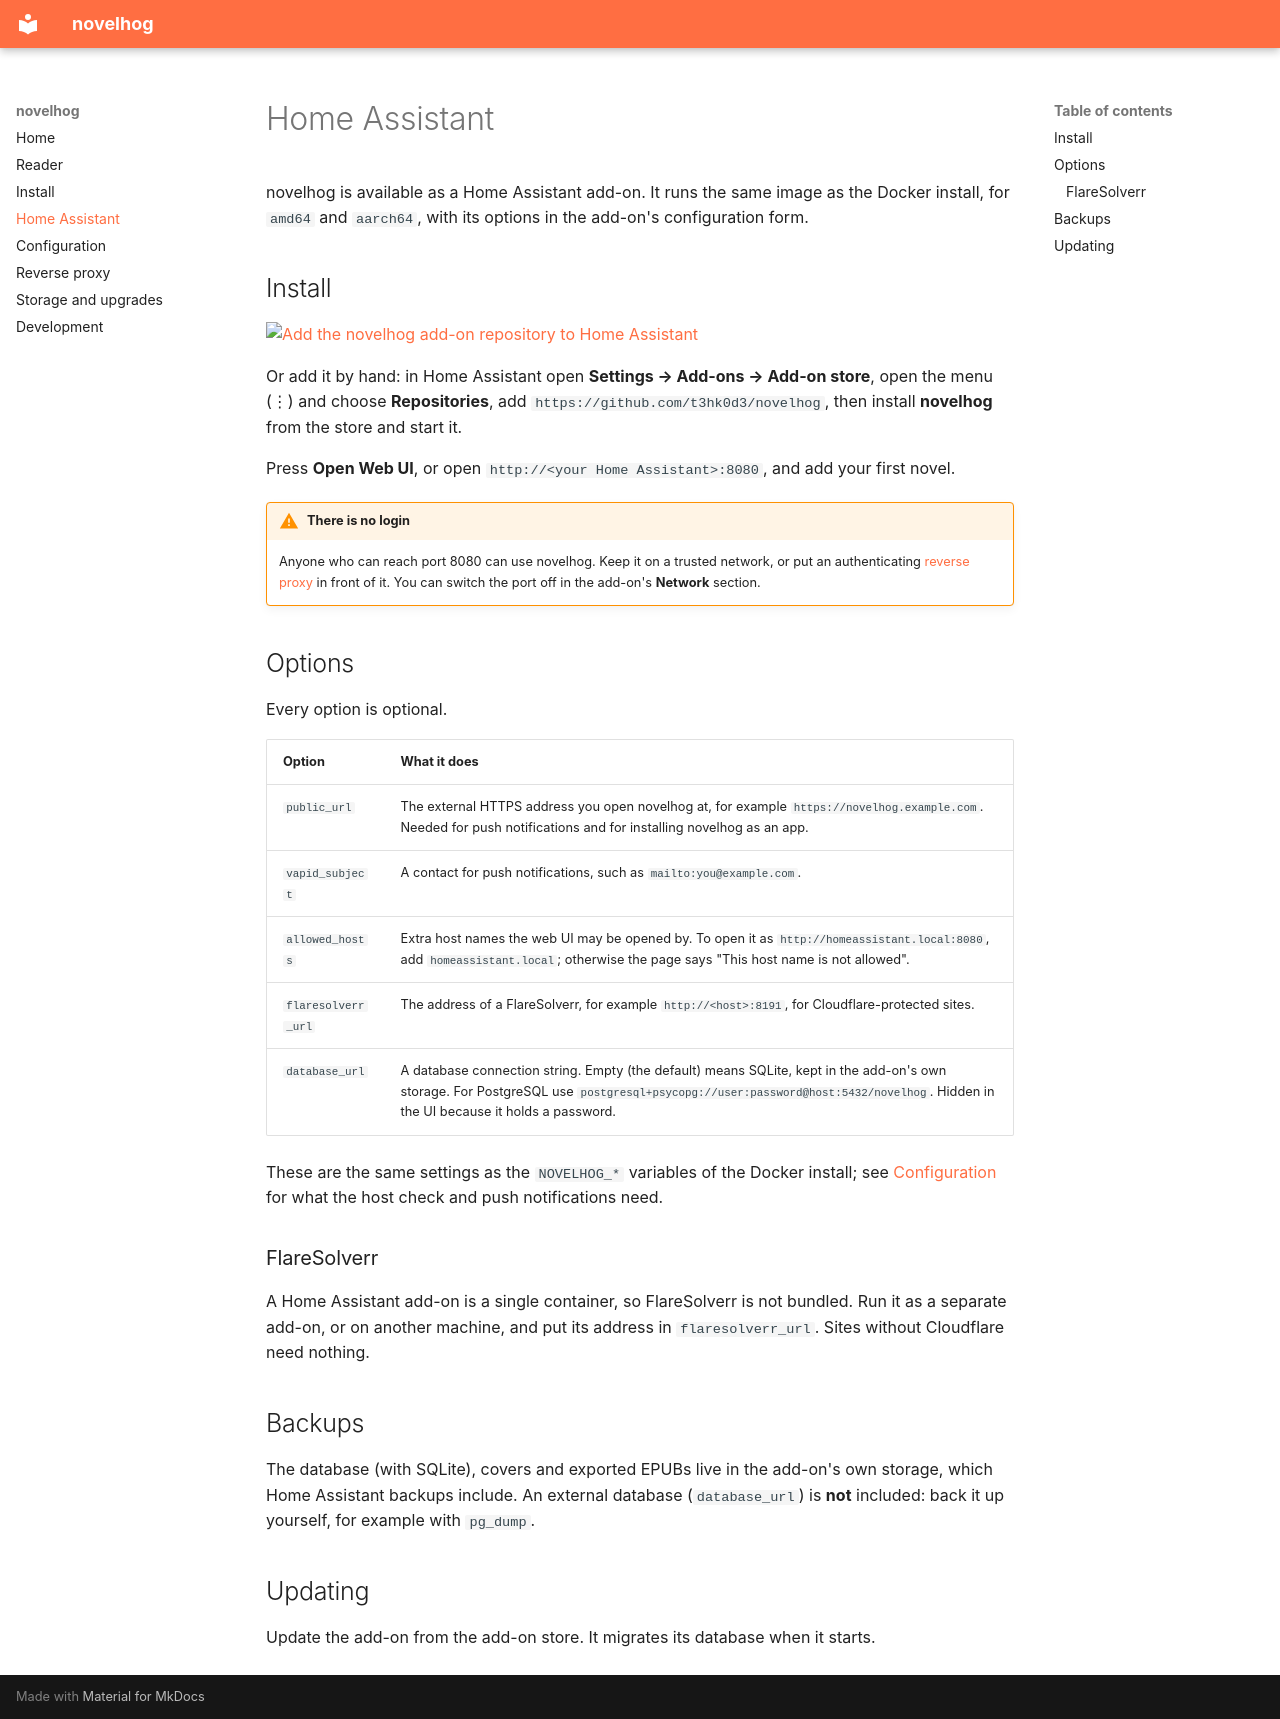

repository: t3hk0d3/novelhog · page: home-assistant/index.html · generator: mkdocs

# Home Assistant

novelhog is available as a Home Assistant add-on. It runs the same image as the Docker install, for `amd64` and
`aarch64`, with its options in the add-on's configuration form.

## Install

[![Add the novelhog add-on repository to Home Assistant](https://my.home-assistant.io/badges/supervisor_add_addon_repository.svg)](https://my.home-assistant.io/redirect/supervisor_add_addon_repository/?repository_url=https%3A%2F%2Fgithub.com%2Ft3hk0d3%2Fnovelhog)

Or add it by hand: in Home Assistant open **Settings → Add-ons → Add-on store**, open the menu (⋮) and choose
**Repositories**, add `https://github.com/t3hk0d3/novelhog`, then install **novelhog** from the store and start it.

Press **Open Web UI**, or open `http://<your Home Assistant>:8080`, and add your first novel.

!!! warning "There is no login"
    Anyone who can reach port 8080 can use novelhog. Keep it on a trusted network, or put an authenticating
    [reverse proxy](reverse-proxy.md) in front of it. You can switch the port off in the add-on's **Network**
    section.

## Options

Every option is optional.

| Option | What it does |
|---|---|
| `public_url` | The external HTTPS address you open novelhog at, for example `https://novelhog.example.com`. Needed for push notifications and for installing novelhog as an app. |
| `vapid_subject` | A contact for push notifications, such as `mailto:you@example.com`. |
| `allowed_hosts` | Extra host names the web UI may be opened by. To open it as `http://homeassistant.local:8080`, add `homeassistant.local`; otherwise the page says "This host name is not allowed". |
| `flaresolverr_url` | The address of a FlareSolverr, for example `http://<host>:8191`, for Cloudflare-protected sites. |
| `database_url` | A database connection string. Empty (the default) means SQLite, kept in the add-on's own storage. For PostgreSQL use `postgresql+psycopg://user:password@host:5432/novelhog`. Hidden in the UI because it holds a password. |

These are the same settings as the `NOVELHOG_*` variables of the Docker install; see
[Configuration](configuration.md) for what the host check and push notifications need.

### FlareSolverr

A Home Assistant add-on is a single container, so FlareSolverr is not bundled. Run it as a separate add-on, or
on another machine, and put its address in `flaresolverr_url`. Sites without Cloudflare need nothing.

## Backups

The database (with SQLite), covers and exported EPUBs live in the add-on's own storage, which Home Assistant
backups include. An external database (`database_url`) is **not** included: back it up yourself, for example with
`pg_dump`.

## Updating

Update the add-on from the add-on store. It migrates its database when it starts.
